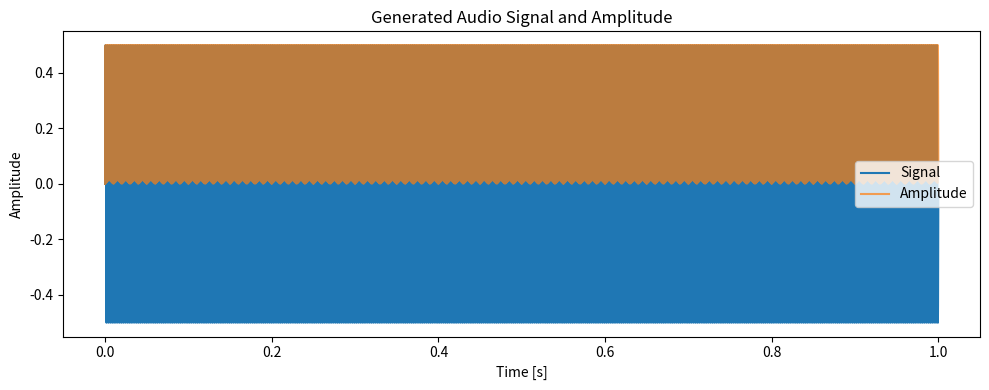

Generate this figure with matplotlib:
import numpy as np
import matplotlib
matplotlib.use('Agg')
import matplotlib.pyplot as plt


def generate_signal(freq=440, sample_rate=44100, duration=1.0):
    """Generate a sine wave audio signal."""
    t = np.linspace(0, duration, int(sample_rate * duration), endpoint=False)
    # amplitude 0.5 sine wave
    signal = 0.5 * np.sin(2 * np.pi * freq * t)
    return t, signal


def compute_amplitude(signal):
    """Compute amplitude of the signal (absolute value)."""
    return np.abs(signal)


def main():
    t, signal = generate_signal()
    amplitude = compute_amplitude(signal)
    plt.figure(figsize=(10, 4))
    plt.plot(t, signal, label='Signal')
    plt.plot(t, amplitude, label='Amplitude', alpha=0.7)
    plt.xlabel('Time [s]')
    plt.ylabel('Amplitude')
    plt.title('Generated Audio Signal and Amplitude')
    plt.legend()
    plt.tight_layout()
    plt.savefig('signal.png')


if __name__ == '__main__':
    main()
